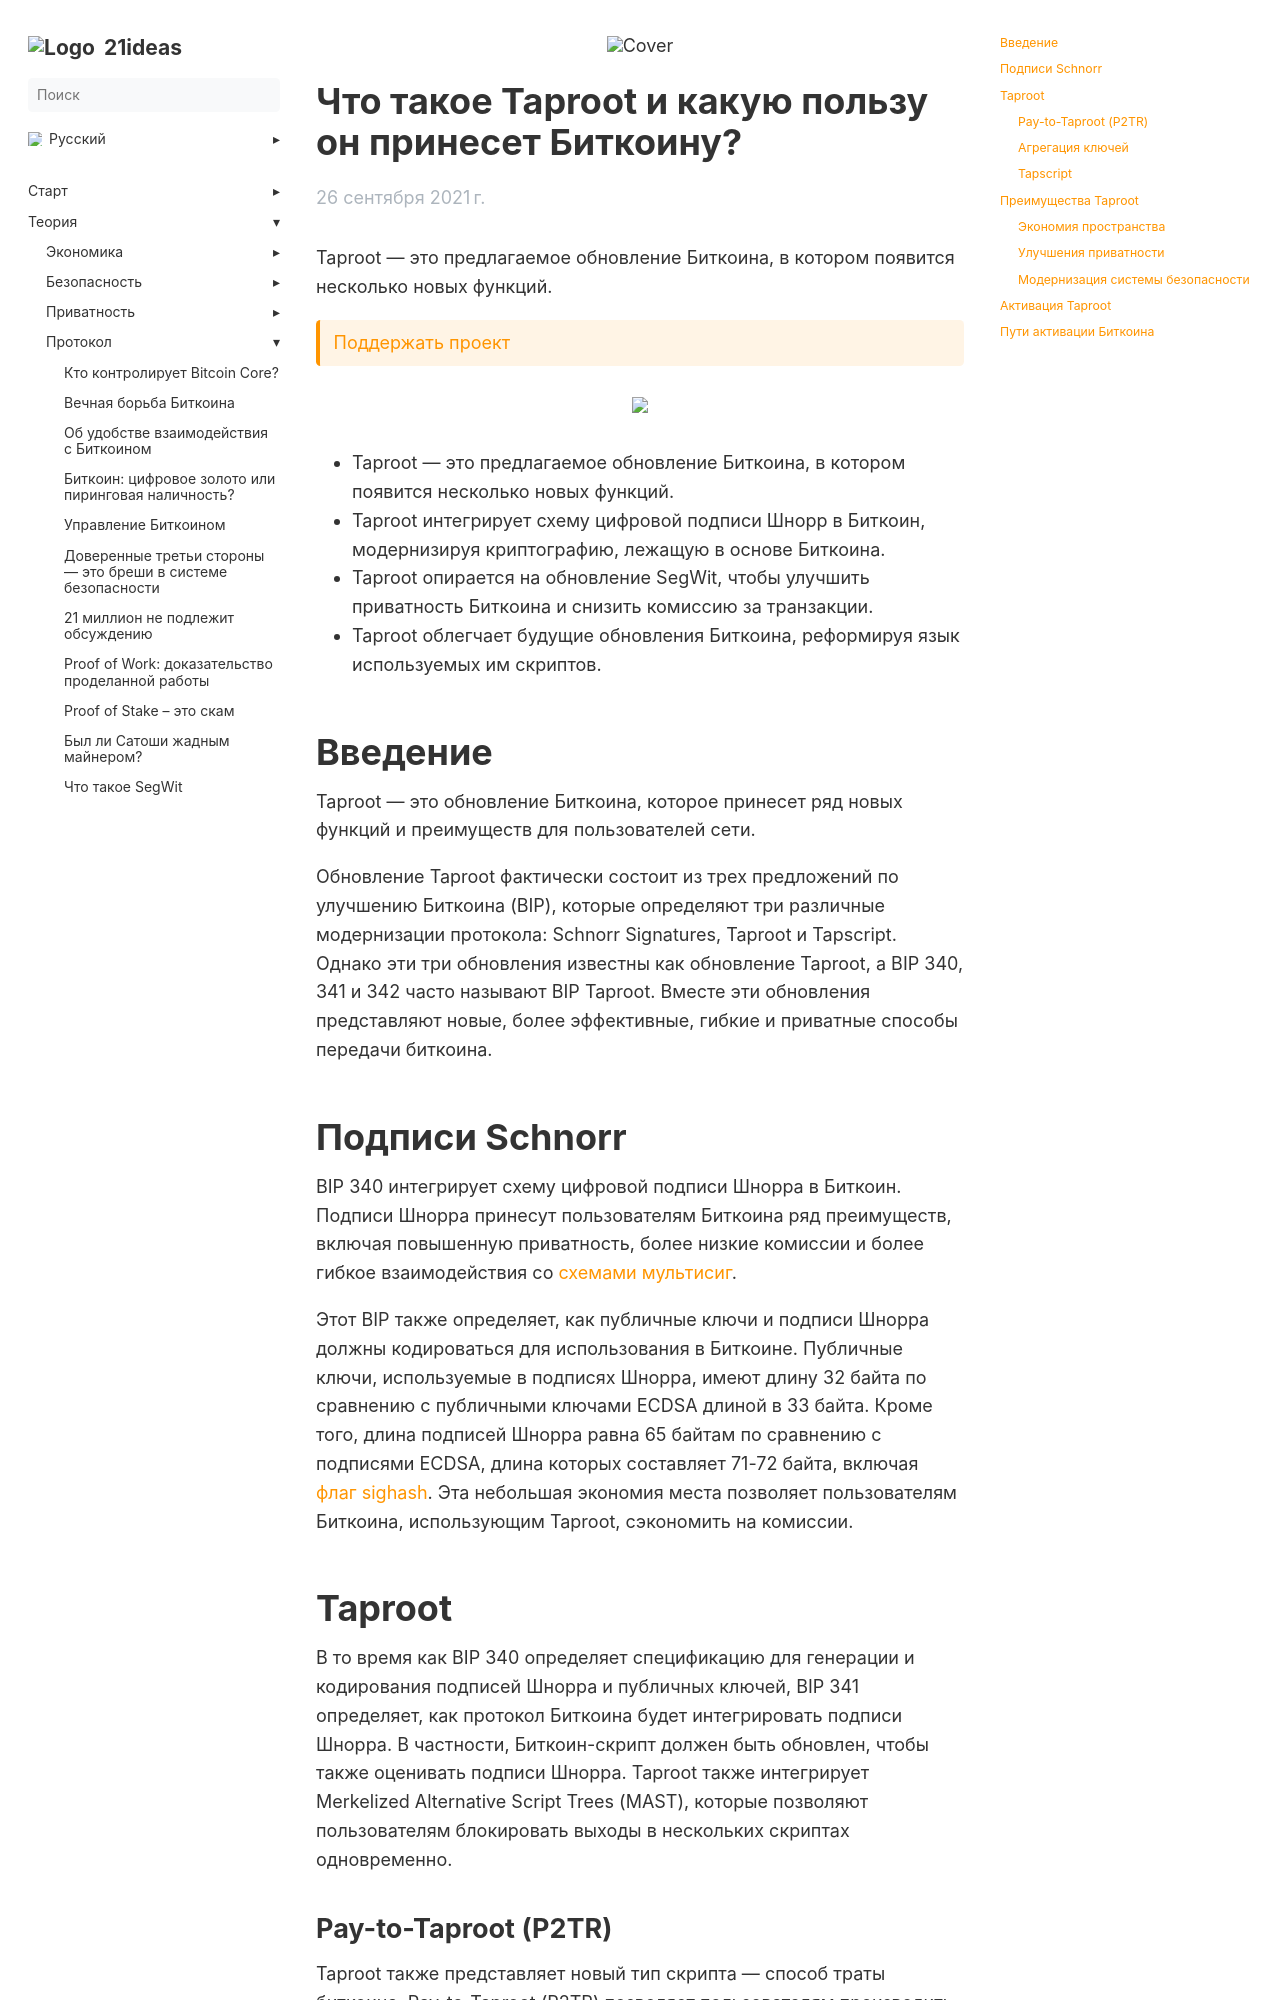

repository: 21ideas-org/21ideas.org · page: taproot/index.html · generator: jekyll

---
title: "Что такое Taproot"
h1: "Что такое Taproot и какую пользу он принесет Биткоину?"
cover: /img/tr-811.webp
description: "Taproot — это предлагаемое обновление Биткоина, в котором появится несколько новых функций."
url: taproot
aliases: ['/theory-protocol-taproot-intro']
date: 2021-09-26
bookFlatSection: false
weight: 62
---

Taproot — это предлагаемое обновление Биткоина, в котором появится несколько новых функций.

{{< hint btc>}}
[Поддержать проект](/contribute/)
{{</hint >}}

{{% image "/img/tr-812.webp" /%}}

- Taproot — это предлагаемое обновление Биткоина, в котором появится несколько новых функций.
- Taproot интегрирует схему цифровой подписи Шнорр в Биткоин, модернизируя криптографию, лежащую в основе Биткоина.
- Taproot опирается на обновление SegWit, чтобы улучшить приватность Биткоина и снизить комиссию за транзакции.
- Taproot облегчает будущие обновления Биткоина, реформируя язык используемых им скриптов.  
    

# Введение

Taproot — это обновление Биткоина, которое принесет ряд новых функций и преимуществ для пользователей сети.  

Обновление Taproot фактически состоит из трех предложений по улучшению Биткоина (BIP), которые определяют три различные модернизации протокола: Schnorr Signatures, Taproot и Tapscript. Однако эти три обновления известны как обновление Taproot, а BIP 340, 341 и 342 часто называют BIP Taproot. Вместе эти обновления представляют новые, более эффективные, гибкие и приватные способы передачи биткоина.  

# Подписи Schnorr

BIP 340 интегрирует схему цифровой подписи Шнорра в Биткоин. Подписи Шнорра принесут пользователям Биткоина ряд преимуществ, включая повышенную приватность, более низкие комиссии и более гибкое взаимодействия со [схемами мультисиг](/multisig-1).  

Этот BIP также определяет, как публичные ключи и подписи Шнорра должны кодироваться для использования в Биткоине. Публичные ключи, используемые в подписях Шнорра, имеют длину 32 байта по сравнению с публичными ключами ECDSA длиной в 33 байта. Кроме того, длина подписей Шнорра равна 65 байтам по сравнению с подписями ECDSA, длина которых составляет 71-72 байта, включая [флаг sighash](https://river.com/learn/terms/s/sighash-flag/). Эта небольшая экономия места позволяет пользователям Биткоина, использующим Taproot, сэкономить на комиссии.  

# Taproot

В то время как BIP 340 определяет спецификацию для генерации и кодирования подписей Шнорра и публичных ключей, BIP 341 определяет, как протокол Биткоина будет интегрировать подписи Шнорра. В частности, Биткоин-скрипт должен быть обновлен, чтобы также оценивать подписи Шнорра. Taproot также интегрирует Merkelized Alternative Script Trees (MAST), которые позволяют пользователям блокировать выходы в нескольких скриптах одновременно.
